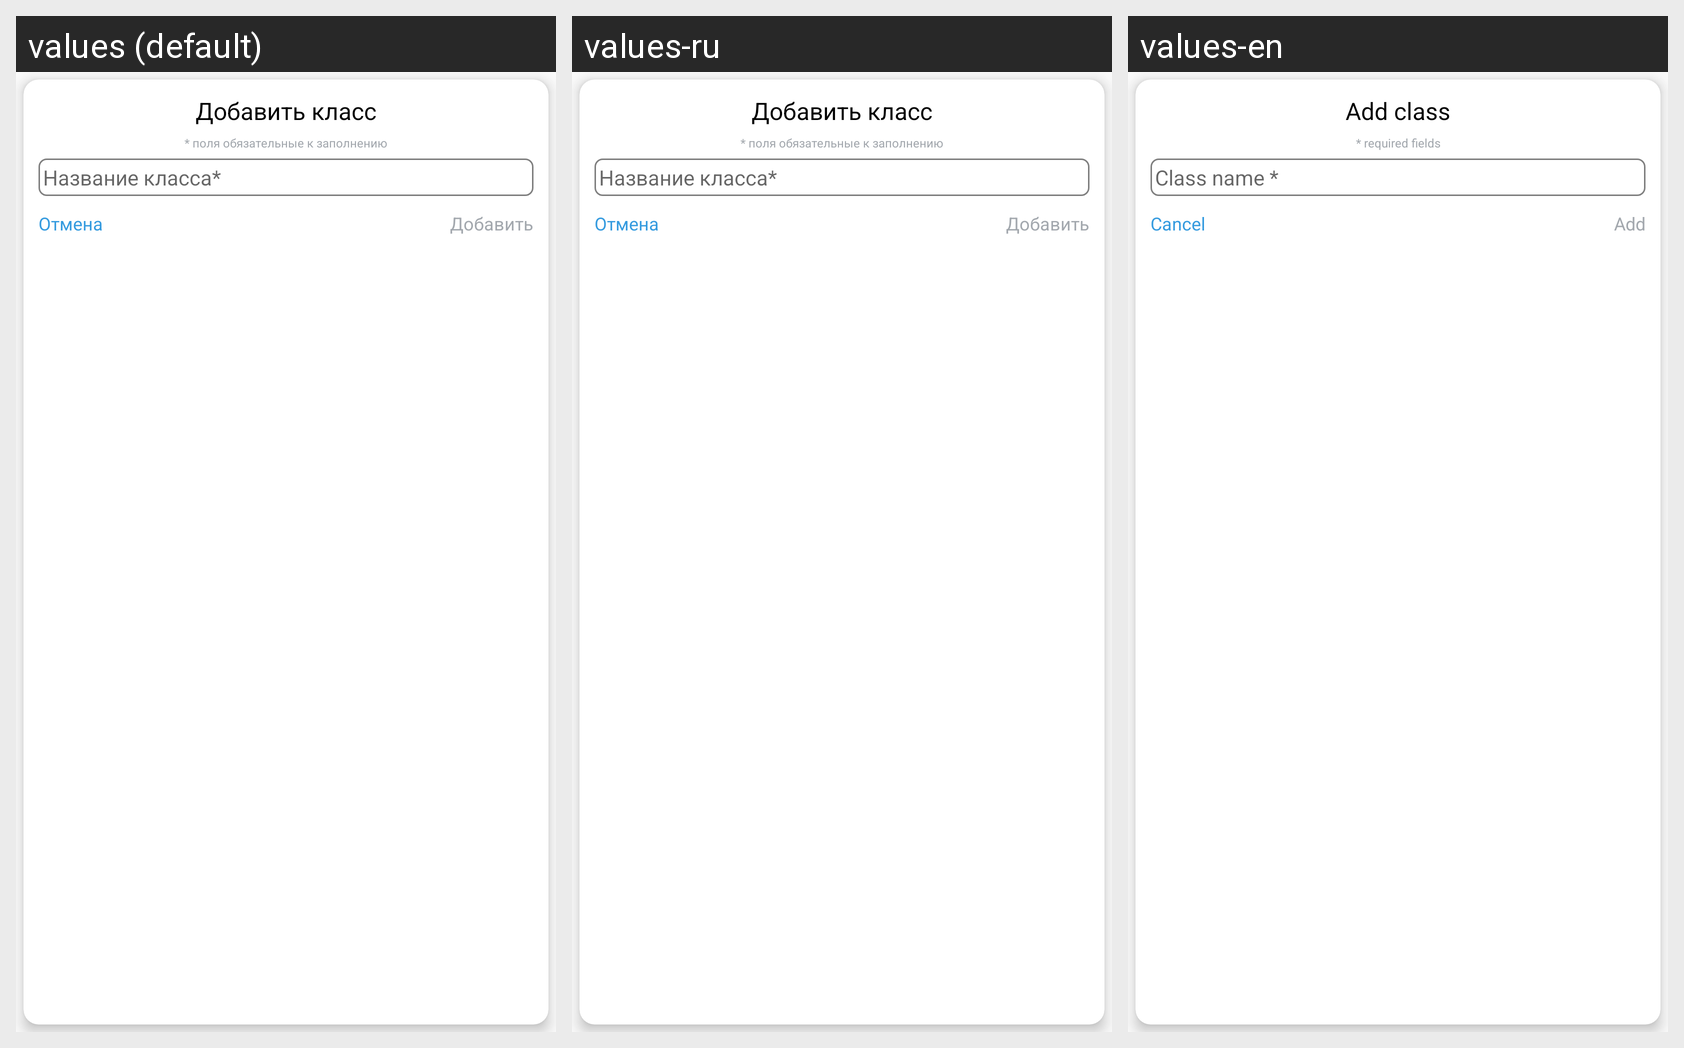

Locale-by-locale string values for the Android screen shown in this grid:
Android screen res/layout/ad_school_add_new_class.xml rendered under 3 locales, left to right: values (default), values-ru, values-en. Device: Nexus 5 (rendered at 1080×1920; each locale shown at half size, 540×960, under a caption strip naming it); theme AppTheme.NoActionBar.
Strings drawn on this screen, with the default value and each locale's value (text and hints the layout hard-codes, and strings that could not be matched under every locale, appear in the picture but are not listed):

add_class
  values: Добавить класс
  values-ru: Добавить класс
  values-en: Add class

required_fields
  values: * поля обязательные к заполнению
  values-ru: * поля обязательные к заполнению
  values-en: * required fields

class_name
  values: Название класса*
  values-ru: Название класса*
  values-en: Class name *

cancel
  values: Отмена
  values-ru: Отмена
  values-en: Cancel

add
  values: Добавить
  values-ru: Добавить
  values-en: Add
